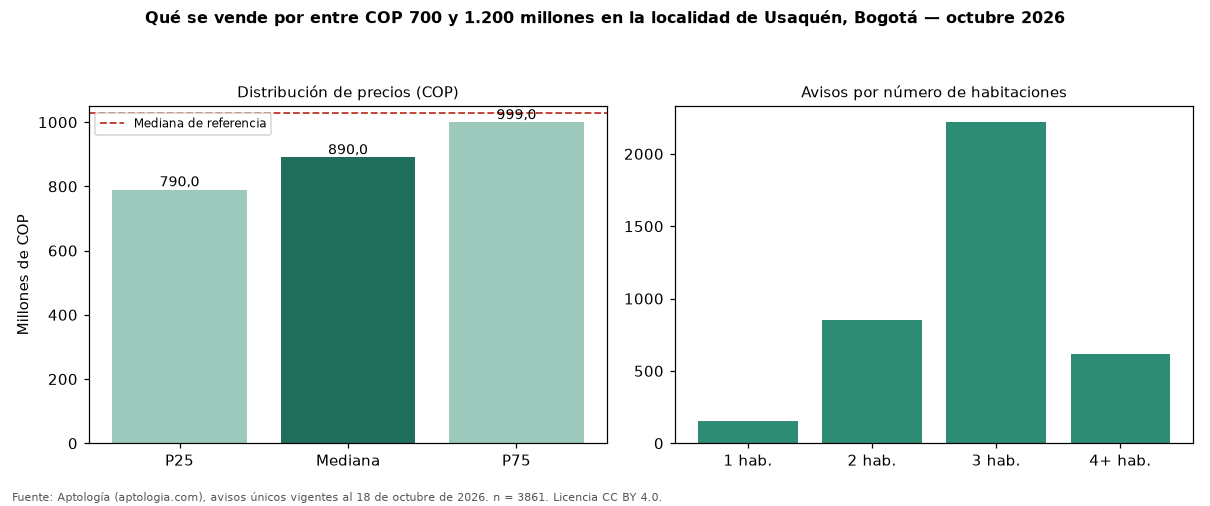

Source data for this figure (header and first rows):
seccion, metrica, valor_cop, n
precio, p25, 790000000, 3861
precio, mediana, 890000000, 3861
precio, p75, 999000000, 3861
cop_por_m2, p25, 5651468, 3861
cop_por_m2, mediana, 6800000, 3861
cop_por_m2, p75, 8480789, 3861
area, area_mediana_m2, 131.9, 3861
habitaciones, 1, 770000000, 155
habitaciones, 2, 850000000, 852
habitaciones, 3, 899000000, 2217
habitaciones, 4+, 950000000, 617
administracion, mediana, 930000, 3241
estrato, moda, 6, 
parqueadero, porcentaje_con_parqueadero, 97.7, 3861
referencia, mediana_referencia, 1030000000, 14884
referencia, mediana_cop_por_m2_referencia, 7391304, 14884
